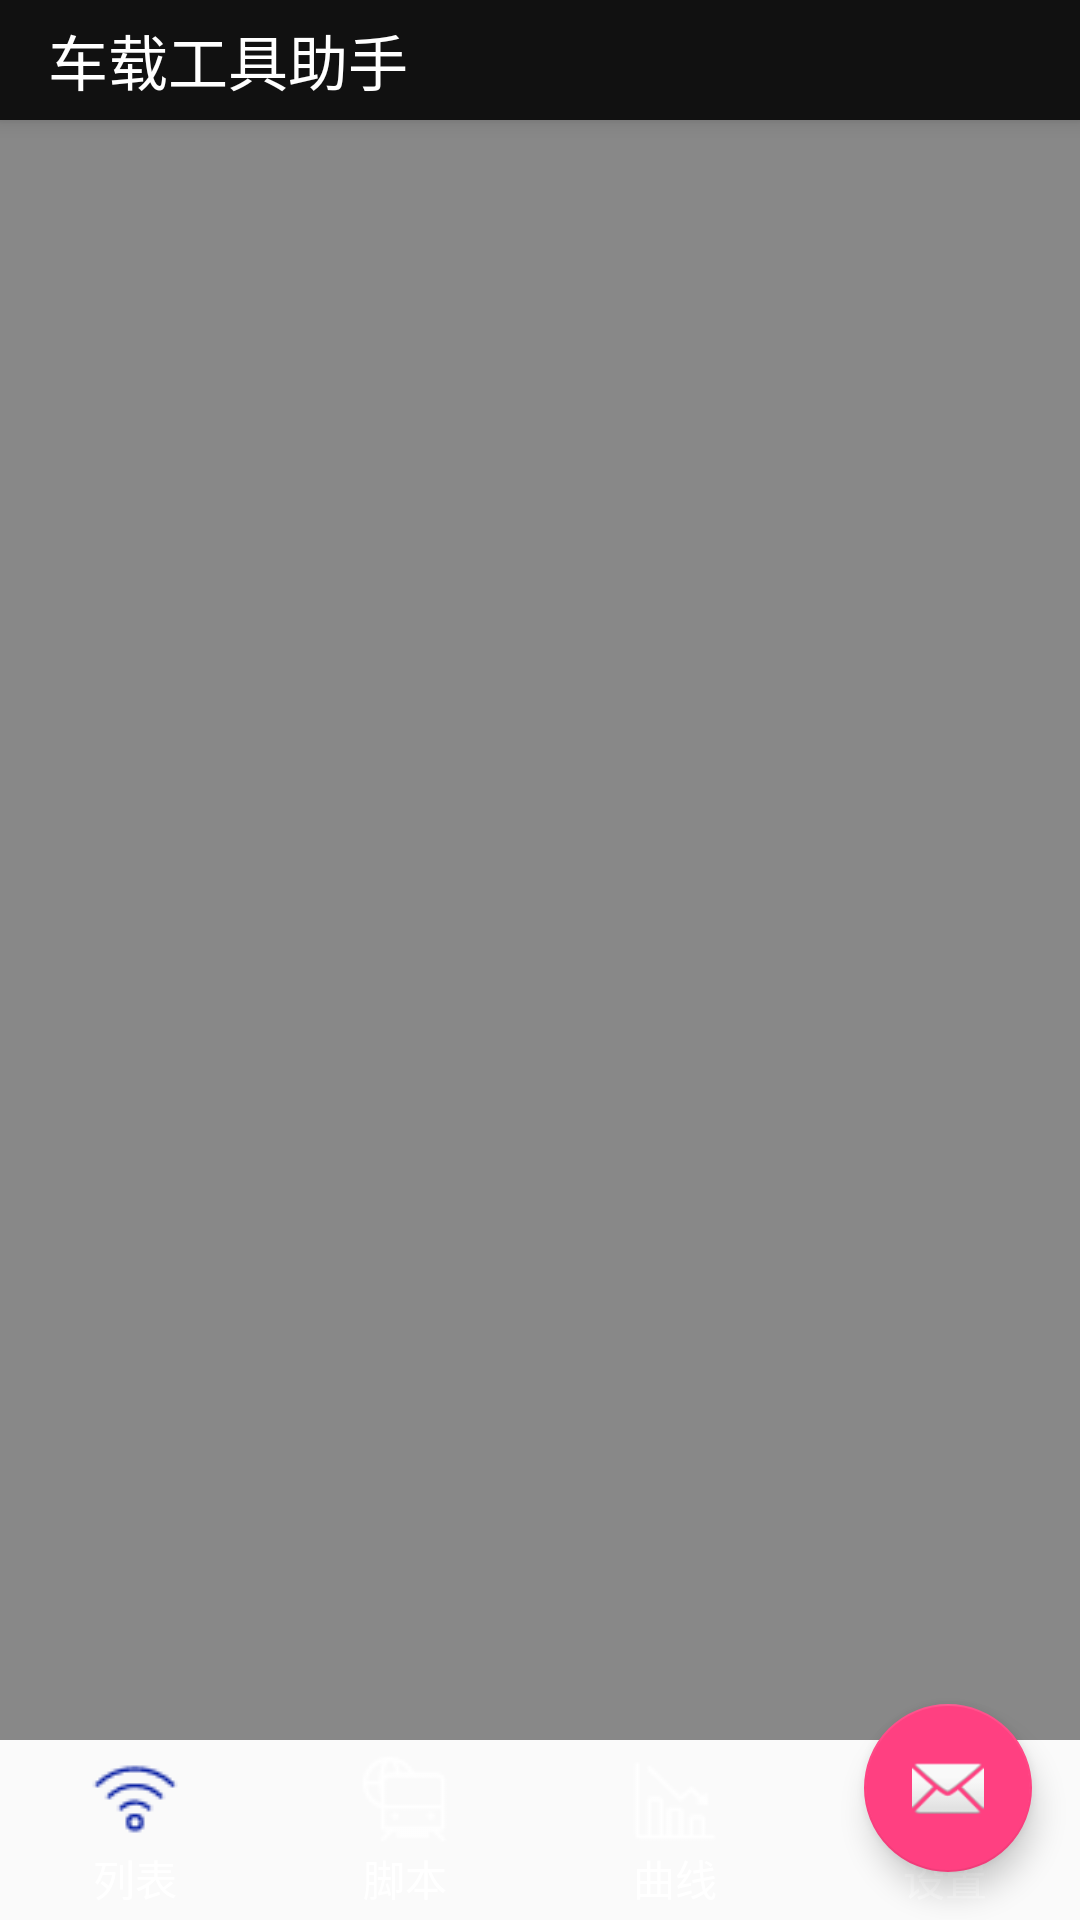

Write the Android layout XML for this screen, with the resource values it uses.
<!-- AndroidManifest.xml: activity theme AppTheme.NoActionBar -->
<!-- res/layout/activity_main.xml -->
<?xml version="1.0" encoding="utf-8"?>
<android.support.v4.widget.DrawerLayout
    xmlns:android="http://schemas.android.com/apk/res/android"
    xmlns:app="http://schemas.android.com/apk/res-auto"
    xmlns:tools="http://schemas.android.com/tools"
    android:id="@+id/drawer_layout"
    android:layout_width="match_parent"
    android:layout_height="match_parent"
    android:fitsSystemWindows="true"
    tools:openDrawer="start">

    <include
        layout="@layout/app_bar_main"
        android:layout_width="match_parent"
        android:layout_height="match_parent" />

    <RelativeLayout
        android:layout_width="fill_parent"
        android:layout_height="fill_parent"
        android:layout_gravity="start">


        <android.support.v4.view.ViewPager
            android:id="@+id/id_drawerviewpager"
            android:layout_width="fill_parent"
            android:layout_height="fill_parent"
            android:layout_weight="1"
            android:background= "@color/white"
            >
        </android.support.v4.view.ViewPager>

    </RelativeLayout>



</android.support.v4.widget.DrawerLayout>
<!-- res/layout/app_bar_main.xml (included above) -->
<?xml version="1.0" encoding="utf-8"?>
<android.support.design.widget.CoordinatorLayout xmlns:android="http://schemas.android.com/apk/res/android"
    xmlns:app="http://schemas.android.com/apk/res-auto"
    xmlns:tools="http://schemas.android.com/tools"
    android:layout_width="match_parent"
    android:layout_height="match_parent"
    tools:context="com.afei.atpif.MainActivity">

    <android.support.design.widget.AppBarLayout
        android:layout_width="match_parent"
        android:layout_height="wrap_content"
        android:theme="@style/AppTheme.AppBarOverlay">

        
        
        <android.support.v7.widget.Toolbar
            android:id="@+id/toolbar"
            android:layout_width="match_parent"
            android:layout_height="40dp"
            android:background="#111"
            app:title = "车载工具助手"

            app:popupTheme="@style/AppTheme.PopupOverlay" />

    </android.support.design.widget.AppBarLayout>

    <include layout="@layout/content_main" />

    <android.support.design.widget.FloatingActionButton
        android:id="@+id/fab"
        android:layout_width="wrap_content"
        android:layout_height="wrap_content"
        android:layout_gravity="bottom|end"
        android:layout_margin="@dimen/fab_margin"
        app:srcCompat="@android:drawable/ic_dialog_email" />

</android.support.design.widget.CoordinatorLayout>
<!-- res/layout/content_main.xml (included above) -->
<?xml version="1.0" encoding="utf-8"?>
<android.support.constraint.ConstraintLayout xmlns:android="http://schemas.android.com/apk/res/android"
    xmlns:app="http://schemas.android.com/apk/res-auto"
    xmlns:tools="http://schemas.android.com/tools"
    android:layout_width="match_parent"
    android:layout_height="match_parent"
    app:layout_behavior="@string/appbar_scrolling_view_behavior"
    tools:context="com.afei.atpif.MainActivity"
    tools:showIn="@layout/app_bar_main">

    

    <LinearLayout
        android:id="@+id/id_content_frag"
        android:layout_width="fill_parent"
        android:layout_height="fill_parent"
        android:layout_weight="1"
        android:descendantFocusability="beforeDescendants"
        android:gravity="center"
        android:orientation="vertical" >

        <android.support.v4.view.ViewPager
            android:id="@+id/id_viewpager"
            android:layout_width="fill_parent"
            android:layout_height="fill_parent"
            android:layout_weight="1"
            android:background="#888">
        </android.support.v4.view.ViewPager>


        <include layout="@layout/bottom_bar"
            android:layout_height="wrap_content"
            android:layout_width="fill_parent"
            android:layout_below="@id/id_viewpager" />
    </LinearLayout>



</android.support.constraint.ConstraintLayout>
<!-- res/layout/bottom_bar.xml (included above) -->
<?xml version="1.0" encoding="utf-8"?>
<RelativeLayout xmlns:android="http://schemas.android.com/apk/res/android"
    android:id="@+id/ly_main_tab_bottom"
    android:layout_width="fill_parent"
    android:layout_height="60dp"
    android:layout_alignParentBottom="true"
    android:background="@drawable/bottom_bar" >

    <LinearLayout
        android:layout_width="fill_parent"
        android:layout_height="60dp" >

        <LinearLayout
            android:id="@+id/id_tab_bottom_weixin"
            android:layout_width="0dp"
            android:layout_height="fill_parent"
            android:layout_weight="1"
            android:descendantFocusability="beforeDescendants"
            android:gravity="center"
            android:orientation="vertical" >

            <ImageButton
                android:id="@+id/btn_tab_bottom_weixin"
                android:layout_width="wrap_content"
                android:layout_height="wrap_content"
                android:background="#0000"
                android:clickable="false"
                android:src="@drawable/tab_weixin_pressed" />

            <TextView
                android:layout_width="wrap_content"
                android:layout_height="wrap_content"
                android:text="列表"
                android:textColor="@color/tab_text_color"
                />
        </LinearLayout>

        <LinearLayout
            android:id="@+id/id_tab_bottom_friend"
            android:layout_width="0dp"
            android:layout_height="fill_parent"
            android:layout_weight="1"
            android:descendantFocusability="beforeDescendants"
            android:gravity="center"
            android:orientation="vertical" >

            <ImageButton
                android:id="@+id/btn_tab_bottom_friend"
                android:layout_width="wrap_content"
                android:layout_height="wrap_content"
                android:background="#0000"
                android:clickable="false"
                android:src="@drawable/tab_find_frd_normal" />

            <TextView
                android:layout_width="wrap_content"
                android:layout_height="wrap_content"
                android:text="脚本"
                android:textColor="@color/tab_text_color" />
        </LinearLayout>

        <LinearLayout
            android:id="@+id/id_tab_bottom_contact"
            android:layout_width="0dp"
            android:layout_height="fill_parent"
            android:layout_weight="1"
            android:descendantFocusability="beforeDescendants"
            android:gravity="center"
            android:orientation="vertical" >

            <ImageButton
                android:id="@+id/btn_tab_bottom_contact"
                android:layout_width="wrap_content"
                android:layout_height="wrap_content"
                android:background="#0000"
                android:clickable="false"
                android:src="@drawable/tab_address_normal" />

            <TextView
                android:layout_width="wrap_content"
                android:layout_height="wrap_content"
                android:text="曲线"
                android:textColor="@color/tab_text_color"/>
        </LinearLayout>

        <LinearLayout
            android:id="@+id/id_tab_bottom_setting"
            android:layout_width="0dp"
            android:layout_height="fill_parent"
            android:layout_weight="1"
            android:descendantFocusability="beforeDescendants"
            android:gravity="center"
            android:orientation="vertical" >

            <ImageButton
                android:id="@+id/btn_tab_bottom_setting"
                android:layout_width="wrap_content"
                android:layout_height="wrap_content"
                android:background="#0000"
                android:clickable="false"
                android:src="@drawable/tab_settings_normal" />

            <TextView
                android:layout_width="wrap_content"
                android:layout_height="wrap_content"
                android:text="设置"
                android:textColor="@color/tab_text_color"/>
        </LinearLayout>
    </LinearLayout>

</RelativeLayout>
<!-- resources referenced by this layout -->
<resources>
  <color name="tab_text_color">#ffffffff</color>
  <color name="white">#ffffff</color>
  <dimen name="fab_margin">16dp</dimen>
  <!-- drawable tab_address_normal: png bitmap (drawable, 462 bytes) -->
  <!-- drawable tab_find_frd_normal: png bitmap (drawable, 637 bytes) -->
  <!-- drawable tab_settings_normal: png bitmap (drawable, 806 bytes) -->
  <!-- drawable tab_weixin_pressed: png bitmap (drawable, 739 bytes) -->
  <style name="AppTheme.AppBarOverlay" parent="ThemeOverlay.AppCompat.Dark.ActionBar" />
  <style name="AppTheme.PopupOverlay" parent="ThemeOverlay.AppCompat.Light" />
  <style name="AppTheme.NoActionBar">
          <item name="windowActionBar">false</item>
          <item name="windowNoTitle">true</item>
      </style>
</resources>
